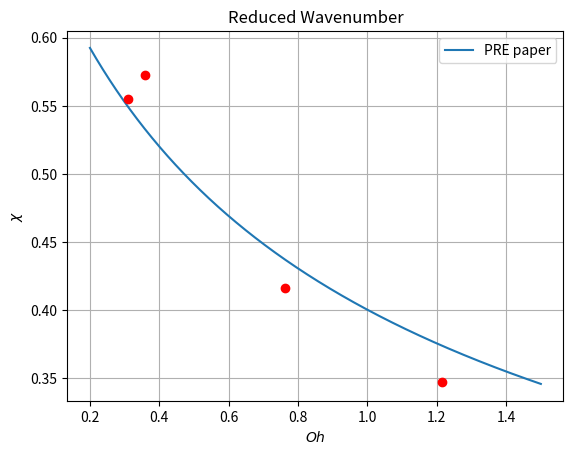

Here is the Python script that generated this plot:
import numpy as np
import matplotlib.pyplot as plt


def func(x):
    b = x*np.sqrt(18)
    a = 1/(2+b)
    return np.sqrt(a)

oh = np.linspace(0.2, 1.50, 10000)
x = np.zeros(len(oh))

for i in range(len(oh)):
    x[i] = func(oh[i])


r50 = 5
r60 = 5
r80 = 5
r90 = 5


wl50 = [0.018785, 0.01657]
wl60 = [0.01878, 0.01767]
wl80 = [0.012155, 0.014365]
wl90 = [0.011049]

oh50 = 0.311
oh60 = 0.359
oh80 = 0.762
oh90 = 1.214

plt.figure()
plt.plot(oh, x, label='PRE paper')

plt.plot(oh50, 2*np.pi*r50*sum(wl50)/len(wl50), 'ro')
plt.plot(oh60, 2*np.pi*r60*sum(wl60)/len(wl60), 'ro')
plt.plot(oh80, 2*np.pi*r80*sum(wl80)/len(wl80), 'ro')
plt.plot(oh90, 2*np.pi*r90*sum(wl90)/len(wl90), 'ro')


# plt.plot([0.311], [0.657], 'ro')
# plt.plot([0.359], [0.5416], 'ro')
# # plt.plot([0.499], [0.657], 'ro')
# #plt.plot([0.762], [0.4166], 'rx')
# plt.plot([0.762], [0.4582], 'ro')
# #plt.plot([1.214], [0.3749], 'rx')
# plt.plot([1.214], [0.5*(0.4166+0.3749)], 'ro')
# #plt.plot([1.214], [0.4166], 'rx')
#

plt.title('Reduced Wavenumber')
plt.ylabel(r'$\chi$')
plt.xlabel(r'$Oh$')
plt.legend(loc=0)
plt.grid(True)
plt.show()
